Image classification data set "segmented-dataset" (Funky-UWI/FoliageFixerModel on GitHub). Class labels (11): bacterial spot, early blight, late blight, leaf mold, septoria leaf spot, spider mites two-spotted spider mite, target spot, tomato yellow leaf curl virus, tomato mosaic virus, healthy, powdery mildew.

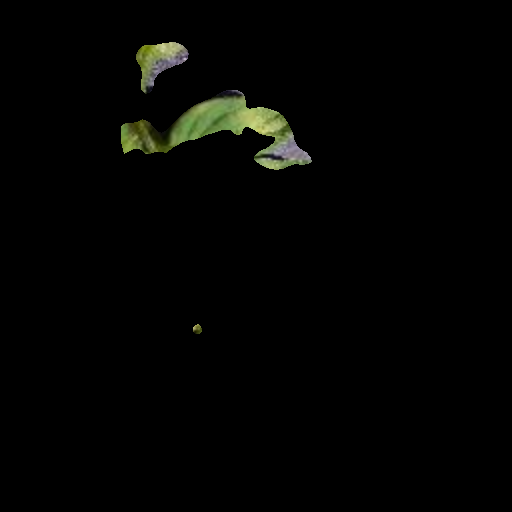
Label: leaf mold

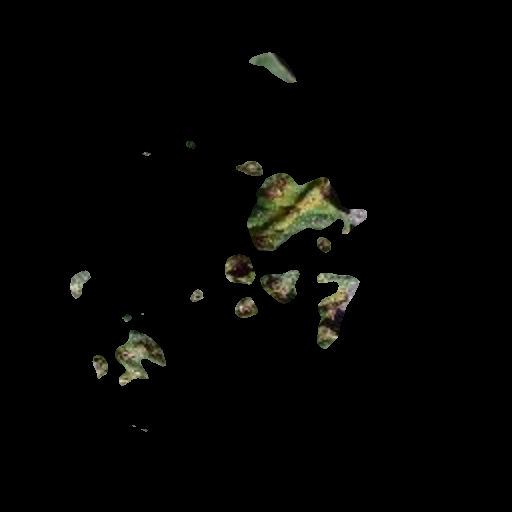
Label: target spot

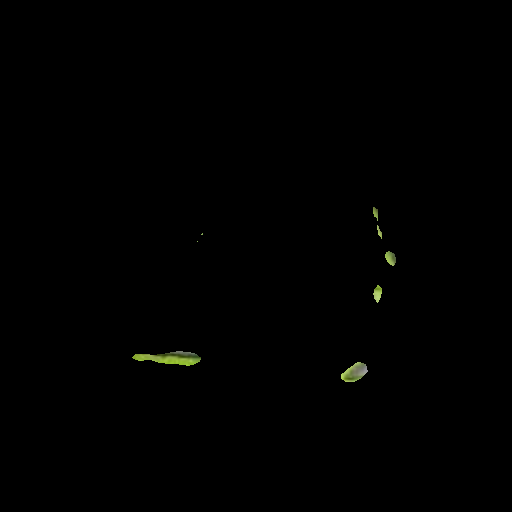
Label: tomato yellow leaf curl virus

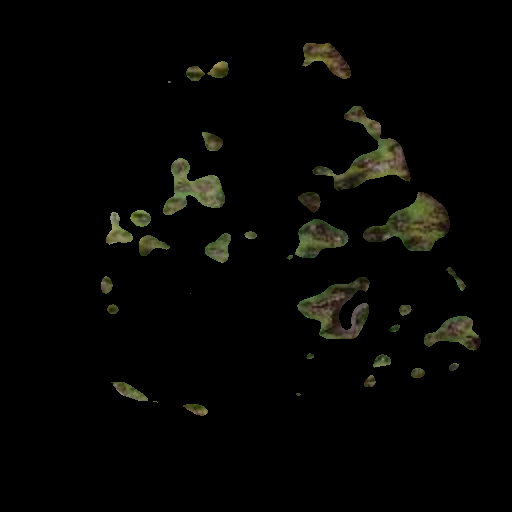
Label: bacterial spot

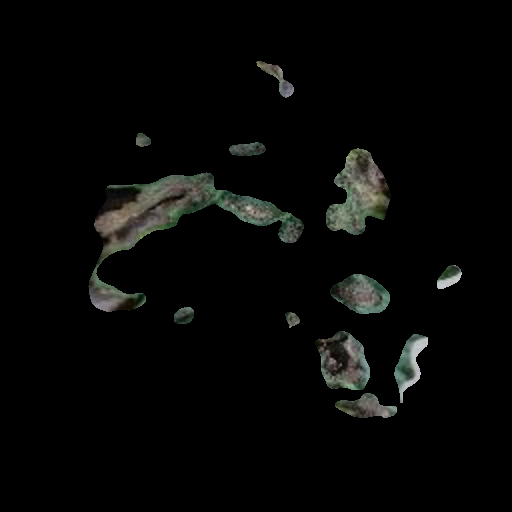
Label: early blight

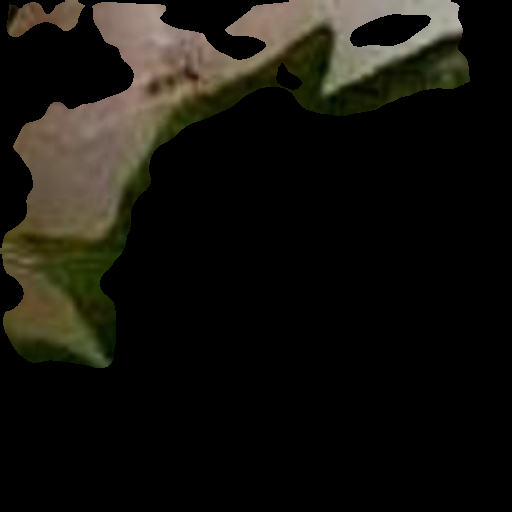
Label: powdery mildew
